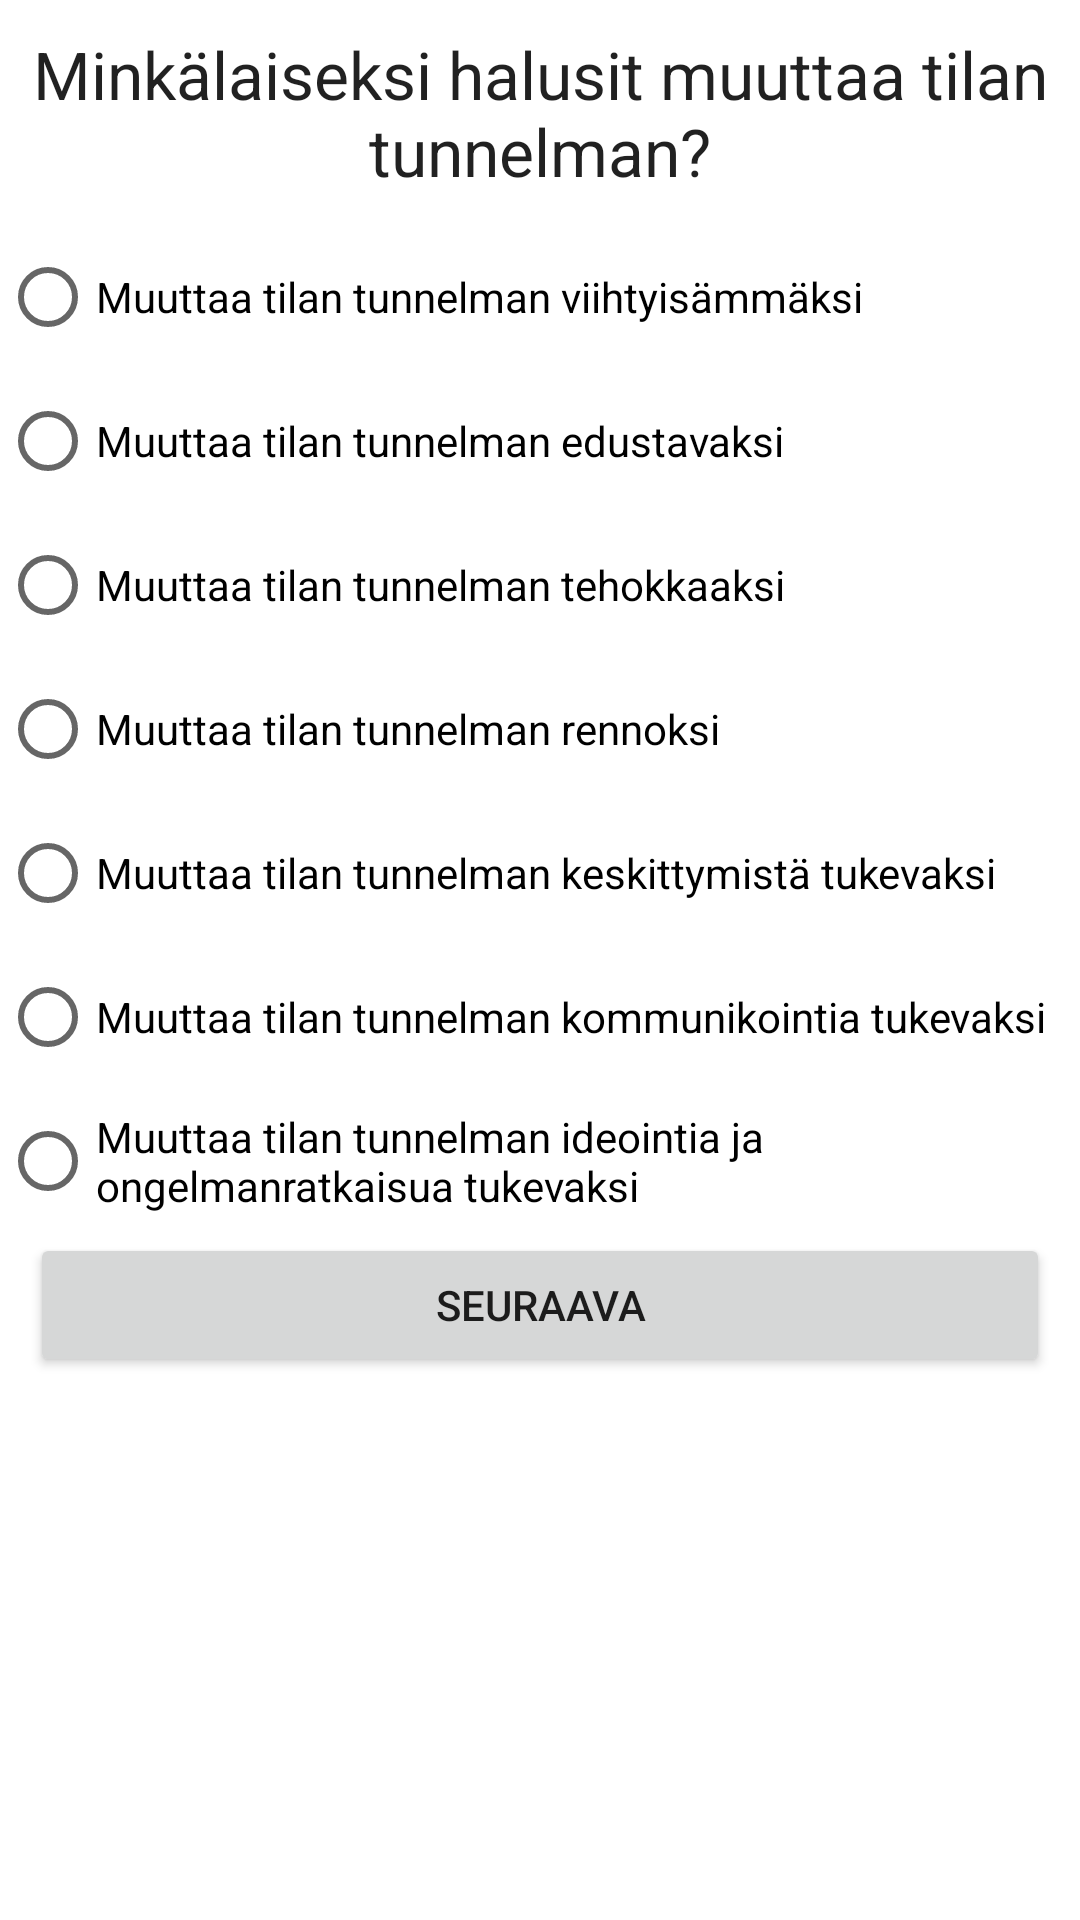

This screen was rendered from an Android layout file. Write that file and the resources it references.
<!-- AndroidManifest.xml: application theme AppTheme -->
<!-- res/layout/v_7_lighting.xml -->
<?xml version="1.0" encoding="utf-8"?>
<ScrollView xmlns:android="http://schemas.android.com/apk/res/android"
    android:layout_width="match_parent"
    android:layout_height="match_parent"
    android:orientation="vertical">

    <LinearLayout
        android:layout_width="match_parent"
        android:layout_height="wrap_content"
        android:orientation="vertical">

        <TextView
            android:layout_width="fill_parent"
            android:layout_height="wrap_content"
            android:gravity="center_horizontal"
            android:padding="10dp"
            android:text="@string/instructions_v7_lighting"
            android:textAppearance="@android:style/TextAppearance.Large" />

        <LinearLayout
            android:layout_width="match_parent"
            android:layout_height="wrap_content"
            android:orientation="vertical">

            <RadioGroup
                android:layout_width="wrap_content"
                android:layout_height="match_parent"
                android:layout_gravity="center_horizontal"
                android:id="@+id/v7_radio_group">

                <RadioButton
                    android:text="@string/v7_lighting_1"
                    android:layout_width="wrap_content"
                    android:layout_height="wrap_content"
                    android:id="@+id/v7_1"
                    android:layout_weight="1" />

                <RadioButton
                    android:text="@string/v7_lighting_2"
                    android:layout_width="wrap_content"
                    android:layout_height="wrap_content"
                    android:id="@+id/v7_2"
                    android:layout_weight="1" />

                <RadioButton
                    android:text="@string/v7_lighting_3"
                    android:layout_width="wrap_content"
                    android:layout_height="wrap_content"
                    android:id="@+id/v7_3"
                    android:layout_weight="1" />

                <RadioButton
                    android:text="@string/v7_lighting_4"
                    android:layout_width="wrap_content"
                    android:layout_height="wrap_content"
                    android:id="@+id/v7_4"
                    android:layout_weight="1" />

                <RadioButton
                    android:text="@string/v7_lighting_5"
                    android:layout_width="wrap_content"
                    android:layout_height="wrap_content"
                    android:id="@+id/v7_5"
                    android:layout_weight="1" />

                <RadioButton
                    android:text="@string/v7_lighting_6"
                    android:layout_width="wrap_content"
                    android:layout_height="wrap_content"
                    android:id="@+id/v7_6"
                    android:layout_weight="1" />

                <RadioButton
                    android:text="@string/v7_lighting_7"
                    android:layout_width="wrap_content"
                    android:layout_height="wrap_content"
                    android:id="@+id/v7_7"
                    android:layout_weight="1" />

            </RadioGroup>

        </LinearLayout>

        <LinearLayout
            android:id="@+id/esm_buttons_controls"
            android:layout_width="fill_parent"
            android:layout_height="wrap_content"
            android:paddingBottom="10dp"
            android:paddingLeft="10dp"
            android:paddingRight="10dp">

            <Button
                android:id="@+id/v7_next"
                android:layout_width="0dp"
                android:layout_height="wrap_content"
                android:layout_weight="2"
                android:gravity="center_vertical|center_horizontal"
                android:text="@string/next" />
        </LinearLayout>

    </LinearLayout>
</ScrollView>
<!-- resources referenced by this layout -->
<resources>
  <string name="instructions_v7_lighting">Minkälaiseksi halusit muuttaa tilan tunnelman?</string>
  <string name="next">seuraava</string>
  <string name="v7_lighting_1">Muuttaa tilan tunnelman viihtyisämmäksi</string>
  <string name="v7_lighting_2">Muuttaa tilan tunnelman edustavaksi</string>
  <string name="v7_lighting_3">Muuttaa tilan tunnelman tehokkaaksi</string>
  <string name="v7_lighting_4">Muuttaa tilan tunnelman rennoksi</string>
  <string name="v7_lighting_5">Muuttaa tilan tunnelman keskittymistä tukevaksi</string>
  <string name="v7_lighting_6">Muuttaa tilan tunnelman kommunikointia tukevaksi</string>
  <string name="v7_lighting_7">Muuttaa tilan tunnelman ideointia ja ongelmanratkaisua tukevaksi</string>
</resources>
